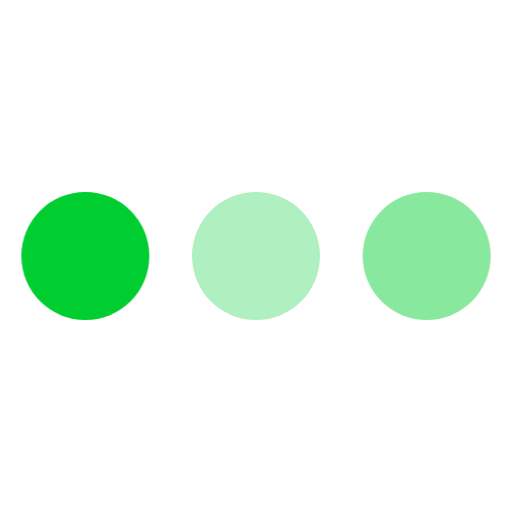
t = 0.00 s
t = 0.80 s: frame unchanged from t = 0.00 s, image omitted
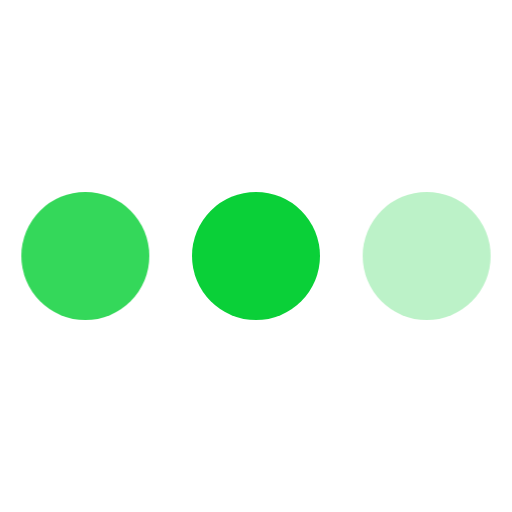
t = 0.99 s
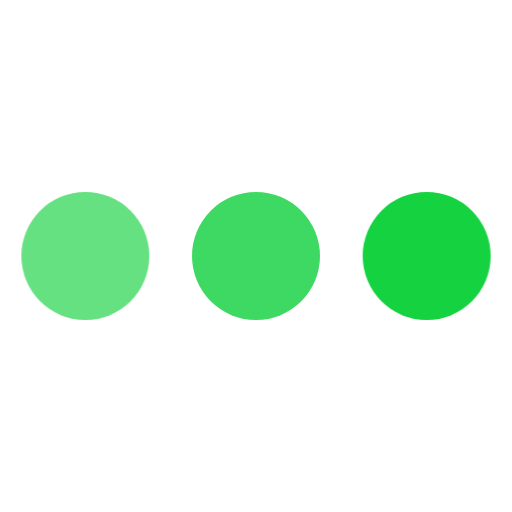
t = 1.18 s
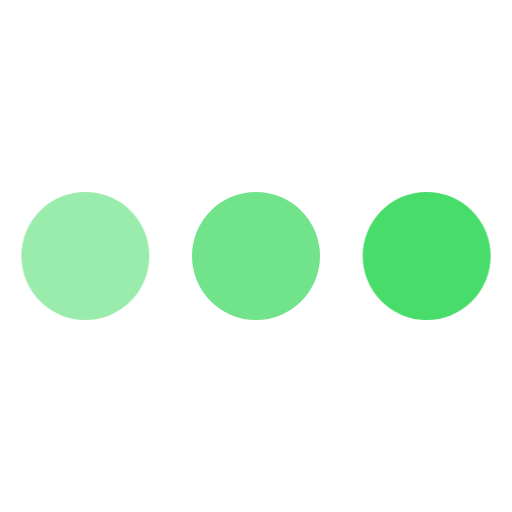
t = 1.36 s
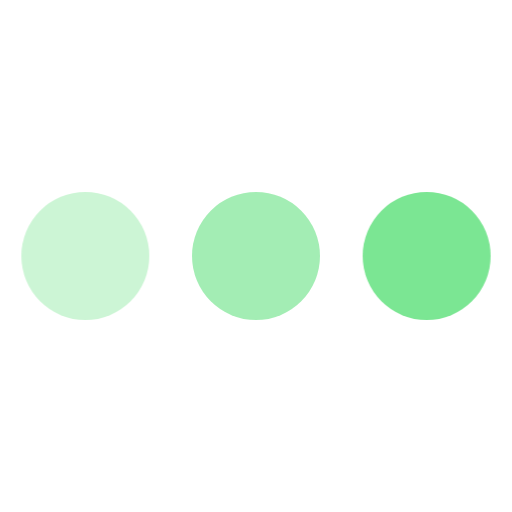
t = 1.55 s

The animated SVG that drew these frames (rendered in a browser with its animation timeline set to each time). Animation: 1 CSS @keyframes rule; one cycle of 1.60 s, repeats indefinitely.

<svg width="36" height="36" viewBox="0 0 24 24" xmlns="http://www.w3.org/2000/svg"><style>.spinner_S1WN{fill: #00CE30;animation:spinner_MGfb .8s linear infinite;animation-delay:-.8s}.spinner_Km9P{animation-delay:-.65s}.spinner_JApP{animation-delay:-.5s}@keyframes spinner_MGfb{93.75%,100%{opacity:.2}}</style><circle class="spinner_S1WN" cx="4" cy="12" r="3"/><circle class="spinner_S1WN spinner_Km9P" cx="12" cy="12" r="3"/><circle class="spinner_S1WN spinner_JApP" cx="20" cy="12" r="3"/></svg>